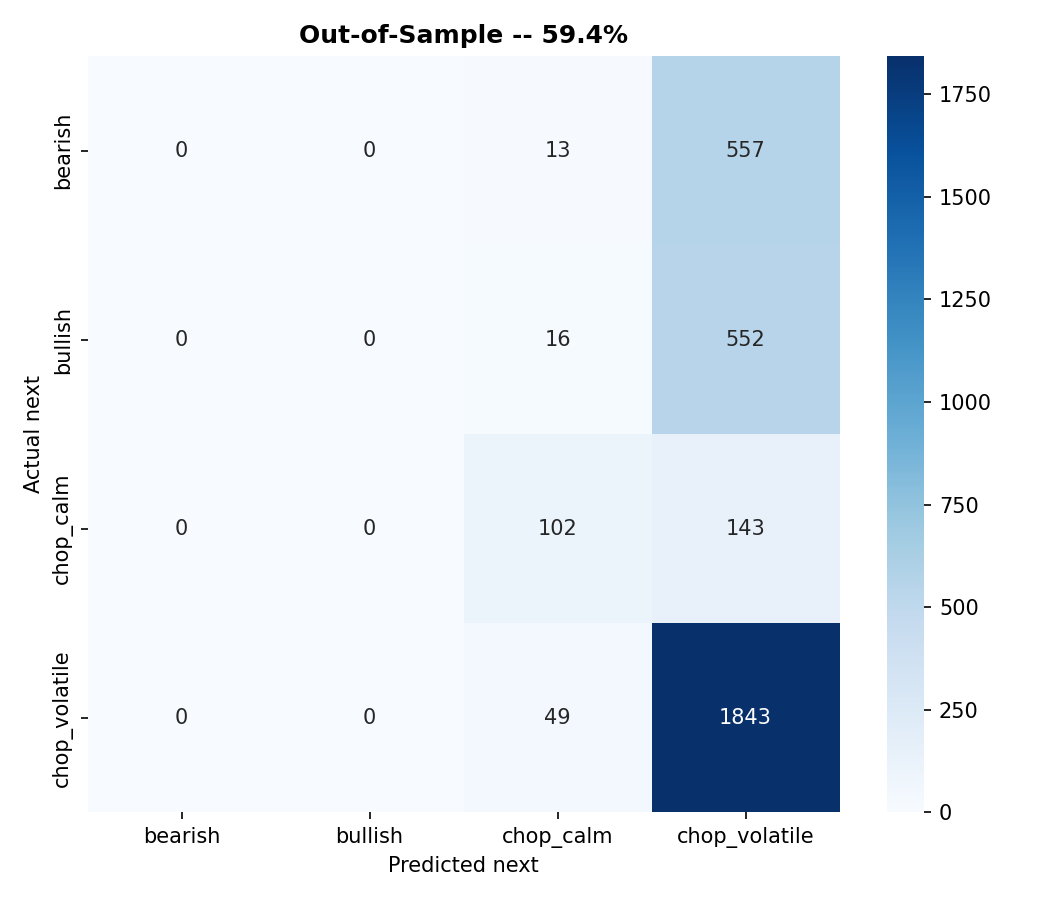

Data behind this chart, as committed beside it:
, bearish, bullish, chop_calm, chop_volatile
bearish, 0, 0, 13, 557
bullish, 0, 0, 16, 552
chop_calm, 0, 0, 102, 143
chop_volatile, 0, 0, 49, 1843
